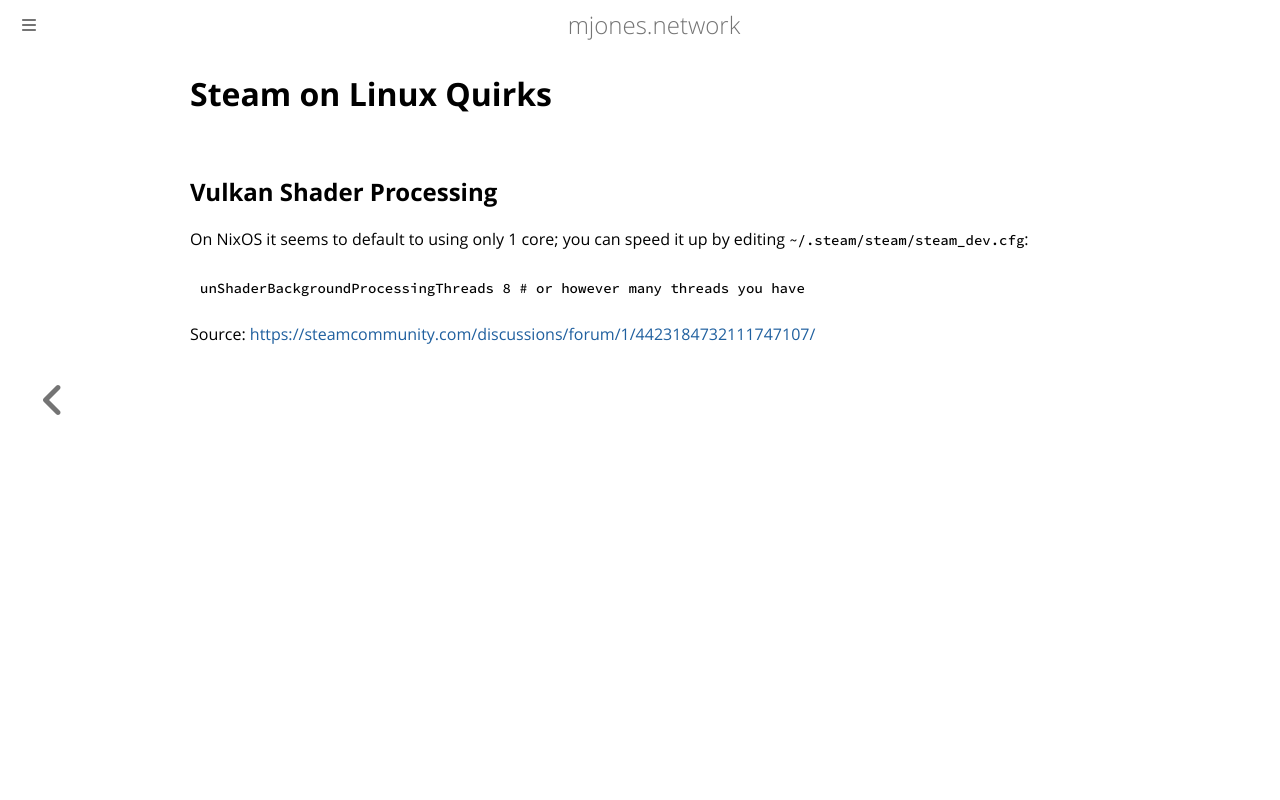

repository: mrjones2014/dotfiles · page: steam_quirks.html · generator: mdbook

# Steam on Linux Quirks

## Vulkan Shader Processing

On NixOS it seems to default to using only 1 core; you can speed it up by editing `~/.steam/steam/steam_dev.cfg`:

```bash
unShaderBackgroundProcessingThreads 8 # or however many threads you have
```

Source: [https://steamcommunity.com/discussions/forum/1/4423184732111747107/](https://steamcommunity.com/discussions/forum/1/4423184732111747107/)
